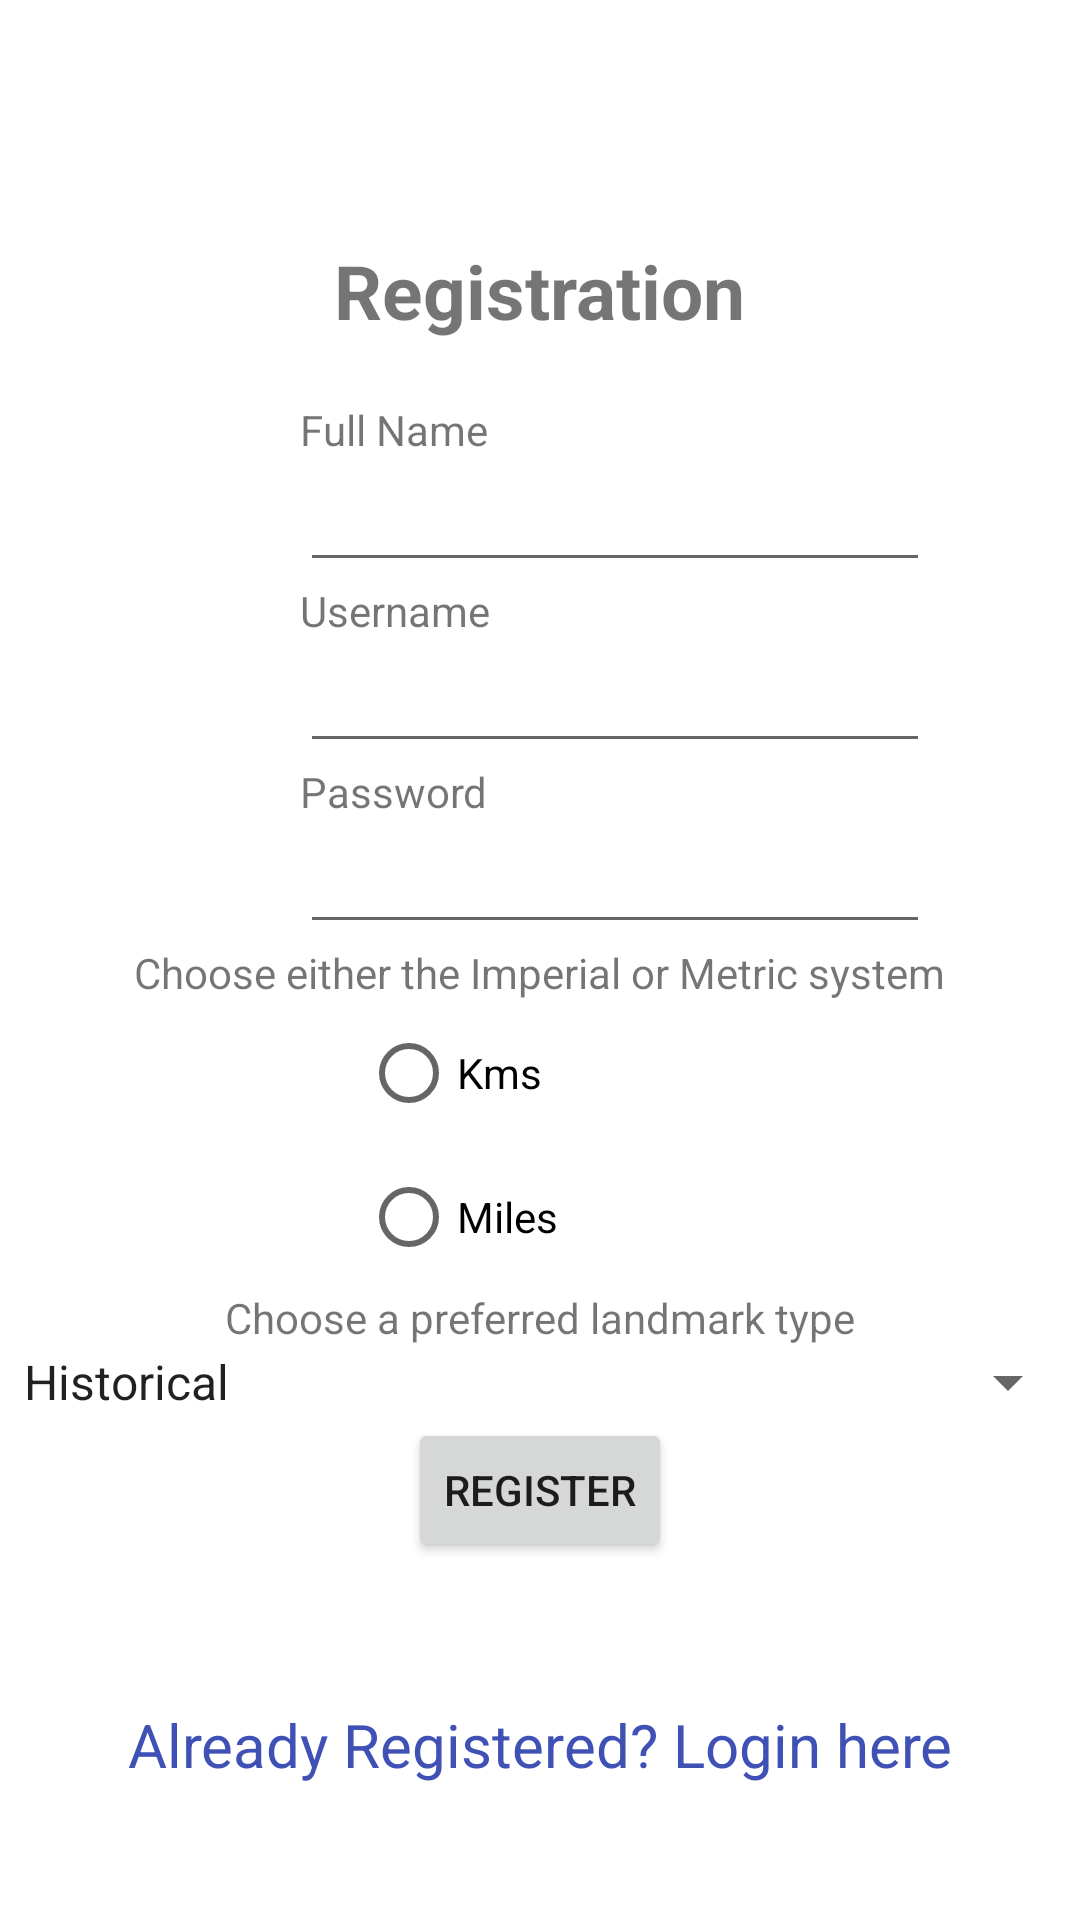

Here is an Android app screen rendered from its layout file. Give the layout XML and the strings, colors and styles it references.
<!-- AndroidManifest.xml: application theme Theme.Monufind -->
<!-- res/layout/activity_registration.xml -->
<?xml version="1.0" encoding="utf-8"?>
<LinearLayout xmlns:android="http://schemas.android.com/apk/res/android"
    android:layout_width="match_parent"
    android:layout_height="match_parent"
    android:orientation="vertical">

    <TextView
        android:id="@+id/loginscrn"
        android:layout_width="wrap_content"
        android:layout_height="wrap_content"
        android:layout_gravity="center"
        android:layout_marginTop="80dp"
        android:text="@string/registration"
        android:textSize="25sp"
        android:textStyle="bold" />

    <TextView
        android:id="@+id/fstTxt"
        android:layout_width="wrap_content"
        android:layout_height="wrap_content"
        android:layout_marginStart="100dp"
        android:layout_marginTop="20dp"
        android:text="@string/full_name" />

    <EditText
        android:id="@+id/txtName"
        android:layout_width="wrap_content"
        android:layout_height="wrap_content"
        android:layout_marginStart="100dp"
        android:ems="10" />

    <TextView
        android:id="@+id/secTxt"
        android:layout_width="wrap_content"
        android:layout_height="wrap_content"
        android:layout_marginStart="100dp"
        android:text="@string/username" />

    <EditText
        android:id="@+id/txtEmail"
        android:layout_width="wrap_content"
        android:layout_height="wrap_content"
        android:layout_marginStart="100dp"
        android:ems="10" />

    <TextView
        android:id="@+id/thirdTxt"
        android:layout_width="wrap_content"
        android:layout_height="wrap_content"
        android:layout_marginStart="100dp"
        android:text="@string/password" />

    <EditText
        android:id="@+id/txtPwd"
        android:layout_width="wrap_content"
        android:layout_height="wrap_content"
        android:layout_marginStart="100dp"
        android:ems="10"
        android:inputType="textPassword" />

    <TextView
        android:id="@+id/metricHint"
        android:layout_width="wrap_content"
        android:layout_height="wrap_content"
        android:layout_gravity="center"
        android:text="Choose either the Imperial or Metric system"
        />
    <RadioGroup
        android:id="@+id/myRadioGroup"
        android:layout_width="wrap_content"
        android:layout_height="wrap_content"
        android:layout_below="@+id/text"
        android:layout_gravity="center"
        android:checkedButton="@+id/sound">

        <RadioButton
            android:id="@+id/Kms"
            android:layout_width="wrap_content"
            android:layout_height="wrap_content"
            android:text="@string/Kms" />

        <RadioButton
            android:id="@+id/Miles"
            android:layout_width="119dp"
            android:layout_height="wrap_content"
            android:text="@string/Miles" />

    </RadioGroup>
    <TextView
        android:id="@+id/spinnerhint"
        android:layout_width="wrap_content"
        android:layout_height="wrap_content"
        android:layout_gravity="center"
        android:text="@string/choose_a_preferred_landmark_type"
        />
    <Spinner
        android:id="@+id/spinner"
        android:layout_width="fill_parent"
        android:layout_height="wrap_content"
        android:drawSelectorOnTop="true"
        android:entries="@array/landmark_types"
        />


    <Button
        android:id="@+id/btnLogin"
        android:layout_width="wrap_content"
        android:layout_height="wrap_content"
        android:layout_gravity="center"
        android:text="@string/register" />

    <TextView
        android:id="@+id/lnkLogin"
        android:layout_width="match_parent"
        android:layout_height="42dp"
        android:layout_marginTop="40dp"
        android:gravity="center"
        android:text="@string/already_registered_login_here"
        android:textColor="#3F51B5"
        android:textSize="20sp" />
</LinearLayout>
<!-- resources referenced by this layout -->
<resources>
  <string-array name="landmark_types">
          <item>Historical</item>
          <item>Sports</item>
          <item>Entertainment</item>
          <item>Food</item>
      </string-array>
  <string name="Kms">Kms</string>
  <string name="Miles">Miles</string>
  <string name="already_registered_login_here">Already Registered? Login here</string>
  <string name="choose_a_preferred_landmark_type">Choose a preferred landmark type</string>
  <string name="full_name">Full Name</string>
  <string name="password">Password</string>
  <string name="register">Register</string>
  <string name="registration">Registration</string>
  <string name="username">Username</string>
  <style name="Theme.Monufind" parent="Theme.MaterialComponents.DayNight.NoActionBar">
          
          <item name="colorPrimary">@color/purple_500</item>
          <item name="colorPrimaryVariant">@color/purple_700</item>
          <item name="colorOnPrimary">@color/white</item>
          
          <item name="colorSecondary">@color/teal_200</item>
          <item name="colorSecondaryVariant">@color/teal_700</item>
          <item name="colorOnSecondary">@color/black</item>
          
          <item name="android:statusBarColor" tools:targetApi="l">?attr/colorPrimaryVariant</item>
          
      </style>
  <color name="purple_500">#FF6200EE</color>
  <color name="purple_700">#FF3700B3</color>
  <color name="white">#FFFFFFFF</color>
  <color name="teal_200">#FF03DAC5</color>
  <color name="teal_700">#FF018786</color>
  <color name="black">#FF000000</color>
</resources>
